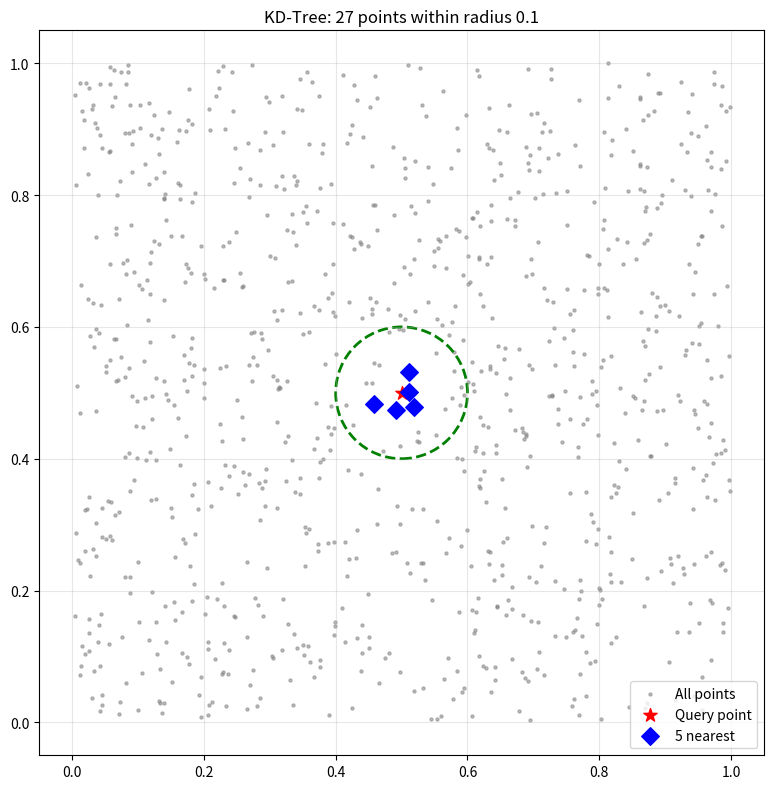
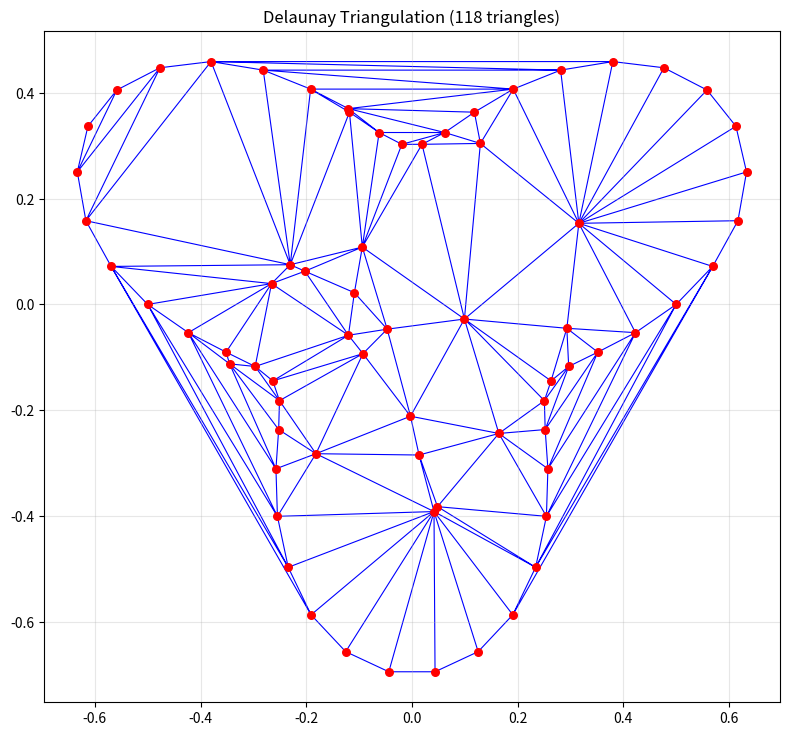
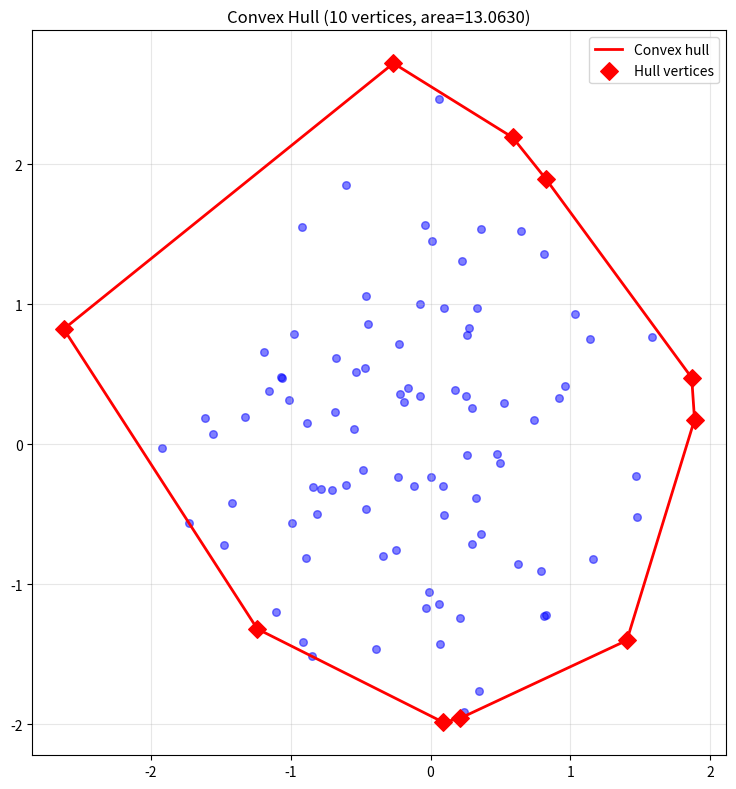
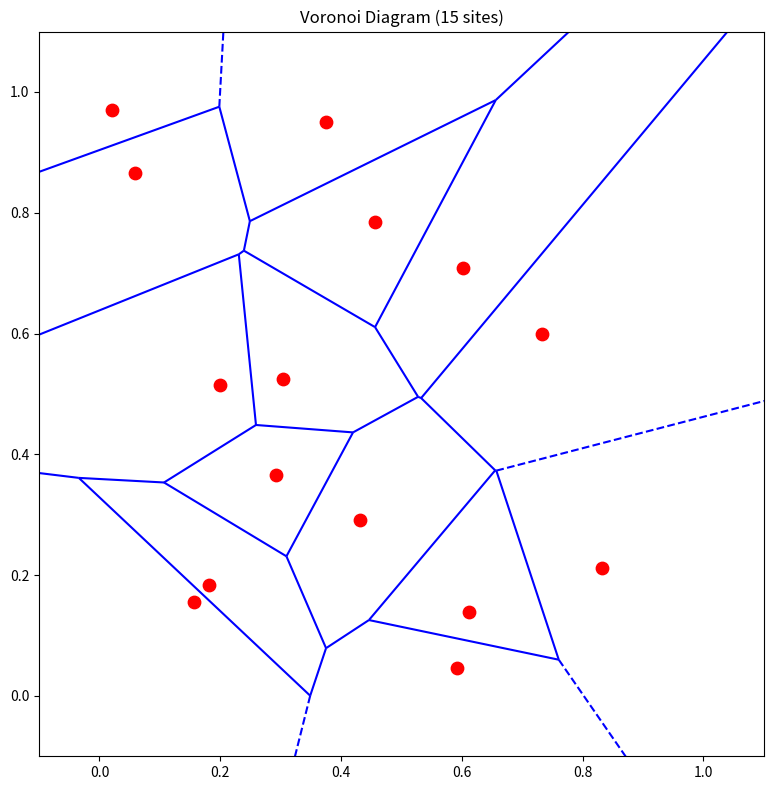

Reproduce these figures in Python, in order.
"""
10 - SciPy Spatial Data
========================
SciPy's spatial module provides tools for spatial data structures
and algorithms, including KD-Trees, Delaunay triangulation, and
convex hulls.

Topics:
- KD-Tree for nearest neighbor queries
- Delaunay triangulation
- Convex hull computation
- Voronoi diagrams
- Distance computations in spatial data
"""

import numpy as np
# Ensure output directory exists (Tier 0 fix: Windows + CI)
import os
os.makedirs('K:/learning/technical/ai-ml/01-main-projects/fullstack-ai-engineer-lab/projects/00-core-foundations/python/outputs/scipy', exist_ok=True)

import matplotlib
matplotlib.use("Agg")
import matplotlib.pyplot as plt
from scipy.spatial import KDTree, Delaunay, ConvexHull, Voronoi, voronoi_plot_2d

# ============================================================
# Example 1: KD-Tree Nearest Neighbor Search
# ============================================================
print("=" * 60)
print("Example 1: KD-Tree for Nearest Neighbor Search")
print("=" * 60)

# Generate random 2D points
np.random.seed(42)
n_points = 1000
points = np.random.rand(n_points, 2)

# Build KD-Tree
tree = KDTree(points)

# Query: find 5 nearest neighbors to a specific point
query_point = np.array([0.5, 0.5])
distances, indices = tree.query(query_point, k=5)

print(f"Query point: {query_point}")
print(f"5 nearest neighbors:")
for i, (idx, dist) in enumerate(zip(indices, distances)):
    print(f"  #{i+1}: point {points[idx]}, distance = {dist:.4f}")

# Range query: find all points within radius r
radius = 0.1
within_radius = tree.query_ball_point(query_point, radius)
print(f"\nPoints within radius {radius}: {len(within_radius)} / {n_points}")

# Bulk query: nearest neighbor for multiple points
query_points = np.array([[0.2, 0.8], [0.7, 0.3], [0.9, 0.9]])
dists, idxs = tree.query(query_points, k=3)
print(f"\n3-NN for multiple query points:")
for q, d, idx in zip(query_points, dists, idxs):
    print(f"  Query {q}: distances = {d}")

# Visualize
fig, ax = plt.subplots(figsize=(8, 8))
ax.scatter(points[:, 0], points[:, 1], s=5, alpha=0.5, color="gray", label="All points")
ax.scatter(query_point[0], query_point[1], c="red", s=100, marker="*", label="Query point")
ax.scatter(points[indices, 0], points[indices, 1], c="blue", s=80, marker="D", label="5 nearest")
circle = plt.Circle(query_point, radius, fill=False, color="green", linestyle="--", linewidth=2)
ax.add_patch(circle)
ax.set_xlim(-0.05, 1.05)
ax.set_ylim(-0.05, 1.05)
ax.set_title(f"KD-Tree: {len(within_radius)} points within radius {radius}")
ax.legend()
ax.grid(True, alpha=0.3)
ax.set_aspect("equal")
plt.tight_layout()
plt.savefig("K:/learning/technical/ai-ml/01-main-projects/fullstack-ai-engineer-lab/projects/00-core-foundations/python/outputs/scipy/scipy_10_kdtree.png", dpi=100)
print("Plot saved: K:/learning/technical/ai-ml/01-main-projects/fullstack-ai-engineer-lab/projects/00-core-foundations/python/outputs/scipy/scipy_10_kdtree.png")

# ============================================================
# Example 2: Delaunay Triangulation
# ============================================================
print("\n" + "=" * 60)
print("Example 2: Delaunay Triangulation")
print("=" * 60)

# Points forming a shape
np.random.seed(42)
n = 50
theta = np.linspace(0, 2*np.pi, n, endpoint=False)
r = 0.5 + 0.2 * np.sin(3 * theta)  # Star-like shape
points_tri = np.column_stack([r * np.cos(theta), r * np.sin(theta)])
# Add some interior points
interior = np.random.randn(20, 2) * 0.2
points_tri = np.vstack([points_tri, interior])

# Compute Delaunay triangulation
tri = Delaunay(points_tri)
print(f"Number of points: {len(points_tri)}")
print(f"Number of triangles: {len(tri.simplices)}")

# Compute triangle areas
def triangle_area(p1, p2, p3):
    return 0.5 * abs((p2[0]-p1[0])*(p3[1]-p1[1]) - (p3[0]-p1[0])*(p2[1]-p1[1]))

areas = [triangle_area(points_tri[s[0]], points_tri[s[1]], points_tri[s[2]])
         for s in tri.simplices]
print(f"Triangle areas: min={min(areas):.4f}, max={max(areas):.4f}, mean={np.mean(areas):.4f}")

# Visualize
fig, ax = plt.subplots(figsize=(8, 8))
ax.triplot(points_tri[:, 0], points_tri[:, 1], tri.simplices, "b-", linewidth=0.8)
ax.scatter(points_tri[:, 0], points_tri[:, 1], c="red", s=30, zorder=5)
ax.set_title(f"Delaunay Triangulation ({len(tri.simplices)} triangles)")
ax.set_aspect("equal")
ax.grid(True, alpha=0.3)
plt.tight_layout()
plt.savefig("K:/learning/technical/ai-ml/01-main-projects/fullstack-ai-engineer-lab/projects/00-core-foundations/python/outputs/scipy/scipy_10_delaunay.png", dpi=100)
print("Plot saved: K:/learning/technical/ai-ml/01-main-projects/fullstack-ai-engineer-lab/projects/00-core-foundations/python/outputs/scipy/scipy_10_delaunay.png")

# Point-in-triangle test
test_point = np.array([0.0, 0.0])
# Find which simplex contains the test point
simplex_idx = tri.find_simplex(test_point)
print(f"\nPoint {test_point} is in simplex #{simplex_idx}")

# ============================================================
# Example 3: Convex Hull
# ============================================================
print("\n" + "=" * 60)
print("Example 3: Convex Hull Computation")
print("=" * 60)

# Random points
np.random.seed(42)
points_hull = np.random.randn(100, 2)

# Compute convex hull
hull = ConvexHull(points_hull)
print(f"Input points: {len(points_hull)}")
print(f"Hull vertices: {len(hull.vertices)}")
print(f"Hull area: {hull.volume:.4f}")  # In 2D, volume is area

# The hull vertices (in order)
hull_points = points_hull[hull.vertices]
print(f"Hull vertex indices: {hull.vertices}")
print(f"Hull perimeter: {hull.area:.4f}")  # In 2D, area is perimeter

# Visualize
fig, ax = plt.subplots(figsize=(8, 8))
ax.scatter(points_hull[:, 0], points_hull[:, 1], s=30, alpha=0.5, color="blue")
# Draw hull
hull_loop = np.append(hull.vertices, hull.vertices[0])
ax.plot(points_hull[hull_loop, 0], points_hull[hull_loop, 1], "r-", linewidth=2, label="Convex hull")
ax.scatter(points_hull[hull.vertices, 0], points_hull[hull.vertices, 1],
           c="red", s=80, marker="D", zorder=5, label="Hull vertices")
ax.set_title(f"Convex Hull ({len(hull.vertices)} vertices, area={hull.volume:.4f})")
ax.legend()
ax.grid(True, alpha=0.3)
ax.set_aspect("equal")
plt.tight_layout()
plt.savefig("K:/learning/technical/ai-ml/01-main-projects/fullstack-ai-engineer-lab/projects/00-core-foundations/python/outputs/scipy/scipy_10_convexhull.png", dpi=100)
print("Plot saved: K:/learning/technical/ai-ml/01-main-projects/fullstack-ai-engineer-lab/projects/00-core-foundations/python/outputs/scipy/scipy_10_convexhull.png")

# ============================================================
# Example 4: Voronoi Diagram
# ============================================================
print("\n" + "=" * 60)
print("Example 4: Voronoi Diagram")
print("=" * 60)

# Well-spaced points
np.random.seed(42)
n_vor = 15
points_vor = np.random.rand(n_vor, 2)

# Compute Voronoi
vor = Voronoi(points_vor)
print(f"Number of input points: {n_vor}")
print(f"Number of Voronoi regions: {len(vor.regions)}")
print(f"Number of Voronoi vertices: {len(vor.vertices)}")

# Count infinite regions (regions that extend to infinity)
infinite_regions = [i for i, region in enumerate(vor.regions) if -1 in region]
print(f"Infinite regions: {len(infinite_regions)}")

# Plot
fig, ax = plt.subplots(figsize=(8, 8))
voronoi_plot_2d(vor, ax=ax, show_vertices=False, line_colors="blue", line_width=1.5)
ax.scatter(points_vor[:, 0], points_vor[:, 1], c="red", s=80, zorder=5, label="Sites")
ax.set_title(f"Voronoi Diagram ({n_vor} sites)")
ax.set_xlim(-0.1, 1.1)
ax.set_ylim(-0.1, 1.1)
ax.set_aspect("equal")
plt.tight_layout()
plt.savefig("K:/learning/technical/ai-ml/01-main-projects/fullstack-ai-engineer-lab/projects/00-core-foundations/python/outputs/scipy/scipy_10_voronoi.png", dpi=100)
print("Plot saved: K:/learning/technical/ai-ml/01-main-projects/fullstack-ai-engineer-lab/projects/00-core-foundations/python/outputs/scipy/scipy_10_voronoi.png")

# ============================================================
# Example 5: Spatial Distance and Proximity
# ============================================================
print("\n" + "=" * 60)
print("Example 5: Spatial Distance Metrics")
print("=" * 60)

from scipy.spatial.distance import cdist, pdist, squareform

# Two sets of 3D points
np.random.seed(42)
set_a = np.random.rand(5, 3) * 10  # 5 points in 3D
set_b = np.random.rand(3, 3) * 10  # 3 points in 3D

# Compute pairwise distances with different metrics
metrics = ["euclidean", "cityblock", "cosine", "chebyshev"]
print("Distance matrix A to B (5x3) with different metrics:")
for m in metrics:
    dist = cdist(set_a, set_b, metric=m)
    print(f"\n  {m}:")
    print(f"  {dist}")

# Intrinsic dimensionality estimation using nearest neighbor distances
from scipy.spatial.distance import pdist as pdist_func

# Random points on a 2D manifold embedded in 5D
n_manifold = 200
t = np.random.uniform(0, 2*np.pi, n_manifold)
manifold_points = np.column_stack([
    np.cos(t),
    np.sin(t),
    0.1 * np.cos(2*t),
    0.1 * np.sin(2*t),
    0.05 * np.random.randn(n_manifold),
])

# Build tree and compute k-NN distances
tree_manifold = KDTree(manifold_points)
k_values = [1, 2, 5, 10, 20, 50]
print("\nIntrinsic dimensionality estimation:")
for k in k_values:
    dists_k, _ = tree_manifold.query(manifold_points, k=k+1)
    avg_log_dist = np.mean(np.log(dists_k[:, -1] + 1e-10))
    if k > 1:
        # crude dimensionality estimate
        print(f"  k={k:3d}: avg log distance = {avg_log_dist:.4f}")

print("\n[OK] SciPy spatial module covered!")
print("   Next: 11-image-processing.py for image operations.")
